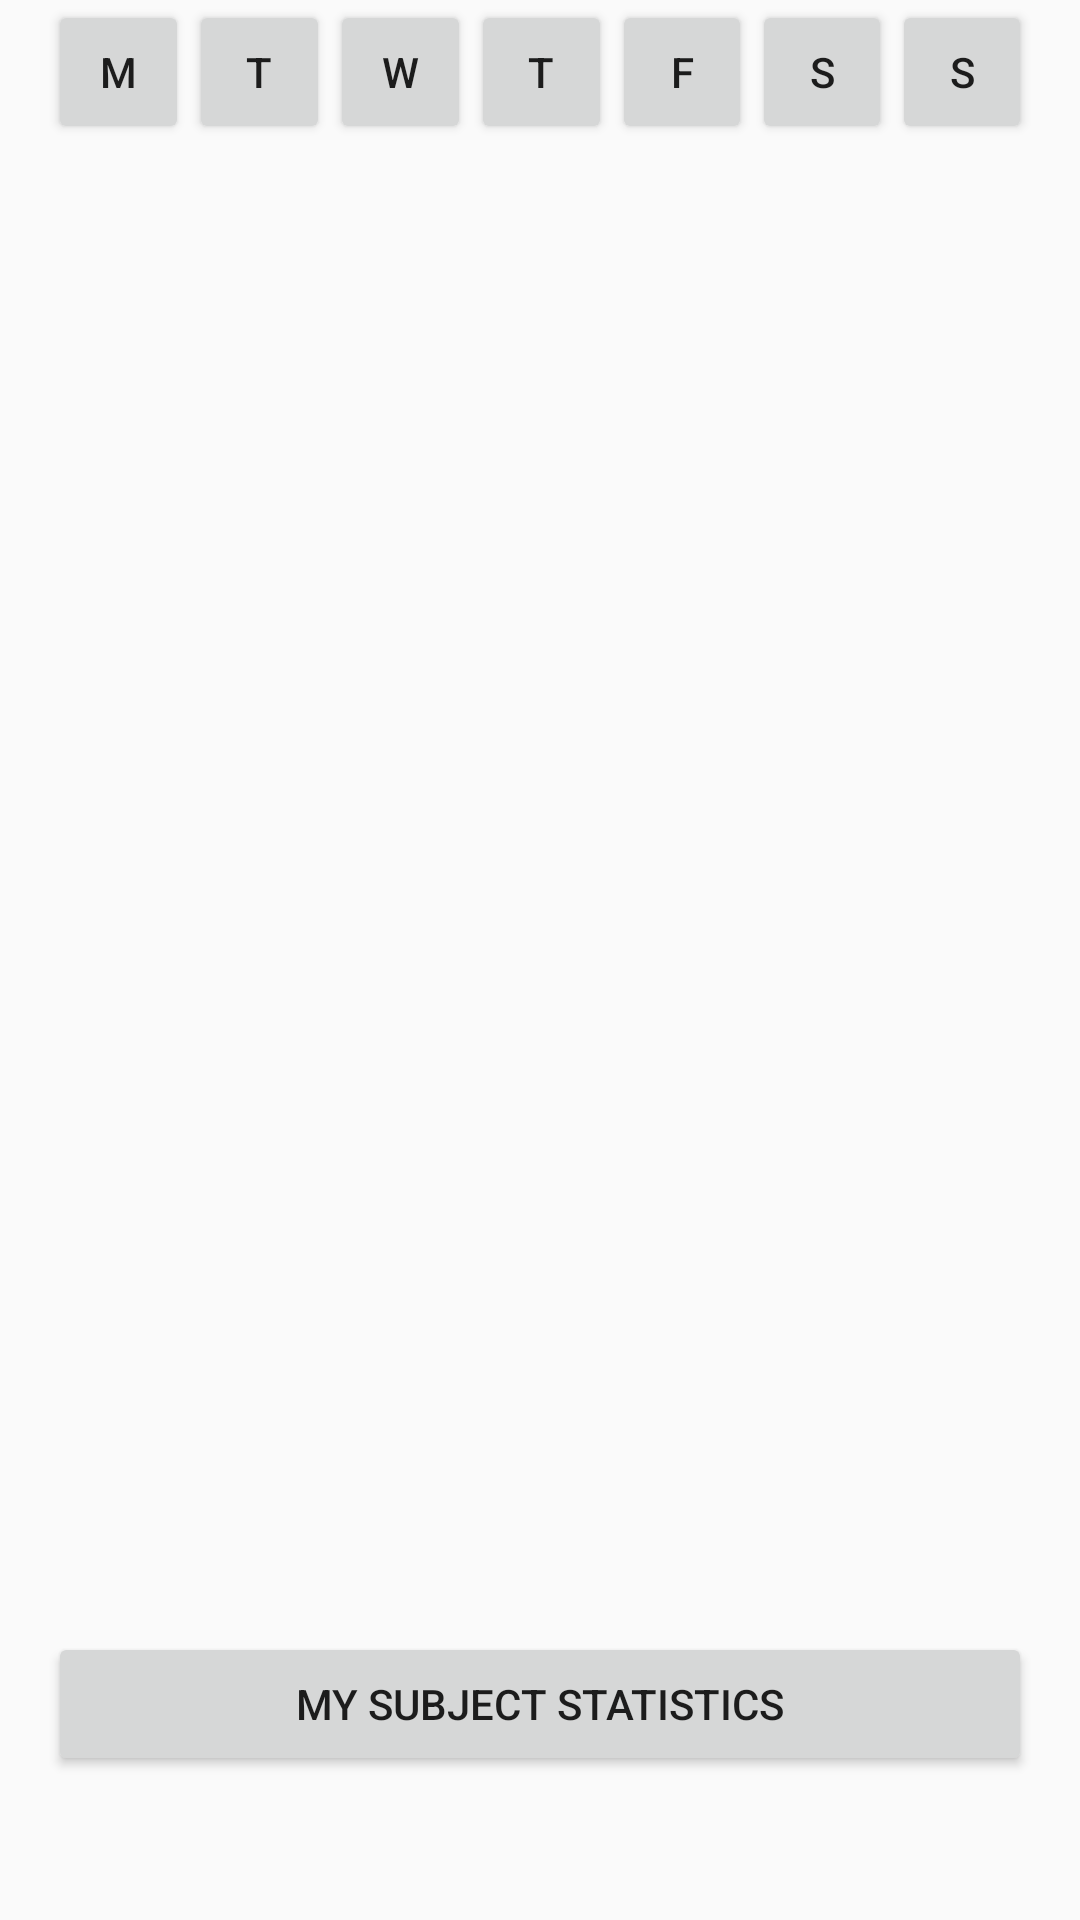

Write the Android layout XML for this screen, with the resource values it uses.
<!-- AndroidManifest.xml: application theme AppTheme -->
<!-- res/layout/week_days.xml -->
<?xml version="1.0" encoding="utf-8"?>
<LinearLayout xmlns:android="http://schemas.android.com/apk/res/android"
xmlns:app="http://schemas.android.com/apk/res-auto"
    android:layout_width="match_parent"
    android:layout_height="match_parent"
    android:orientation="vertical"
    android:paddingLeft="16dp"
    android:paddingRight="16dp">

    <LinearLayout
        android:layout_width="match_parent"
        android:layout_height="match_parent"
        android:layout_weight="1"
        android:orientation="horizontal">

        <Button
            android:id="@+id/button3"
            android:layout_width="wrap_content"
            android:layout_height="wrap_content"
            android:layout_weight="1"
            android:text="M" />

        <Button
            android:id="@+id/button6"
            android:layout_width="wrap_content"
            android:layout_height="wrap_content"
            android:layout_weight="1"
            android:text="T" />

        <Button
            android:id="@+id/button5"
            android:layout_width="wrap_content"
            android:layout_height="wrap_content"
            android:layout_weight="1"
            android:text="W" />

        <Button
            android:id="@+id/button4"
            android:layout_width="wrap_content"
            android:layout_height="wrap_content"
            android:layout_weight="1"
            android:text="T" />

        <Button
            android:id="@+id/button7"
            android:layout_width="wrap_content"
            android:layout_height="wrap_content"
            android:layout_weight="1"
            android:text="F" />

        <Button
            android:id="@+id/button8"
            android:layout_width="wrap_content"
            android:layout_height="wrap_content"
            android:layout_weight="1"
            android:text="S" />

        <Button
            android:id="@+id/button9"
            android:layout_width="wrap_content"
            android:layout_height="wrap_content"
            android:layout_weight="1"
            android:text="S" />

    </LinearLayout>

    <LinearLayout
        android:layout_width="match_parent"
        android:layout_height="192dp"
        android:layout_weight="1"
        android:orientation="vertical">

        <Button
            android:id="@+id/button10"
            android:layout_width="match_parent"
            android:layout_height="wrap_content"
            android:text="@string/subjectstatistics" />
    </LinearLayout>

</LinearLayout>
<!-- resources referenced by this layout -->
<resources>
  <string name="subjectstatistics">My subject statistics</string>
  <style name="AppTheme" parent="Theme.AppCompat.Light.NoActionBar">
          
          <item name="colorPrimary">@color/colorPrimary</item>
  
      </style>
  <color name="colorPrimary">#00AB6B</color>
</resources>
